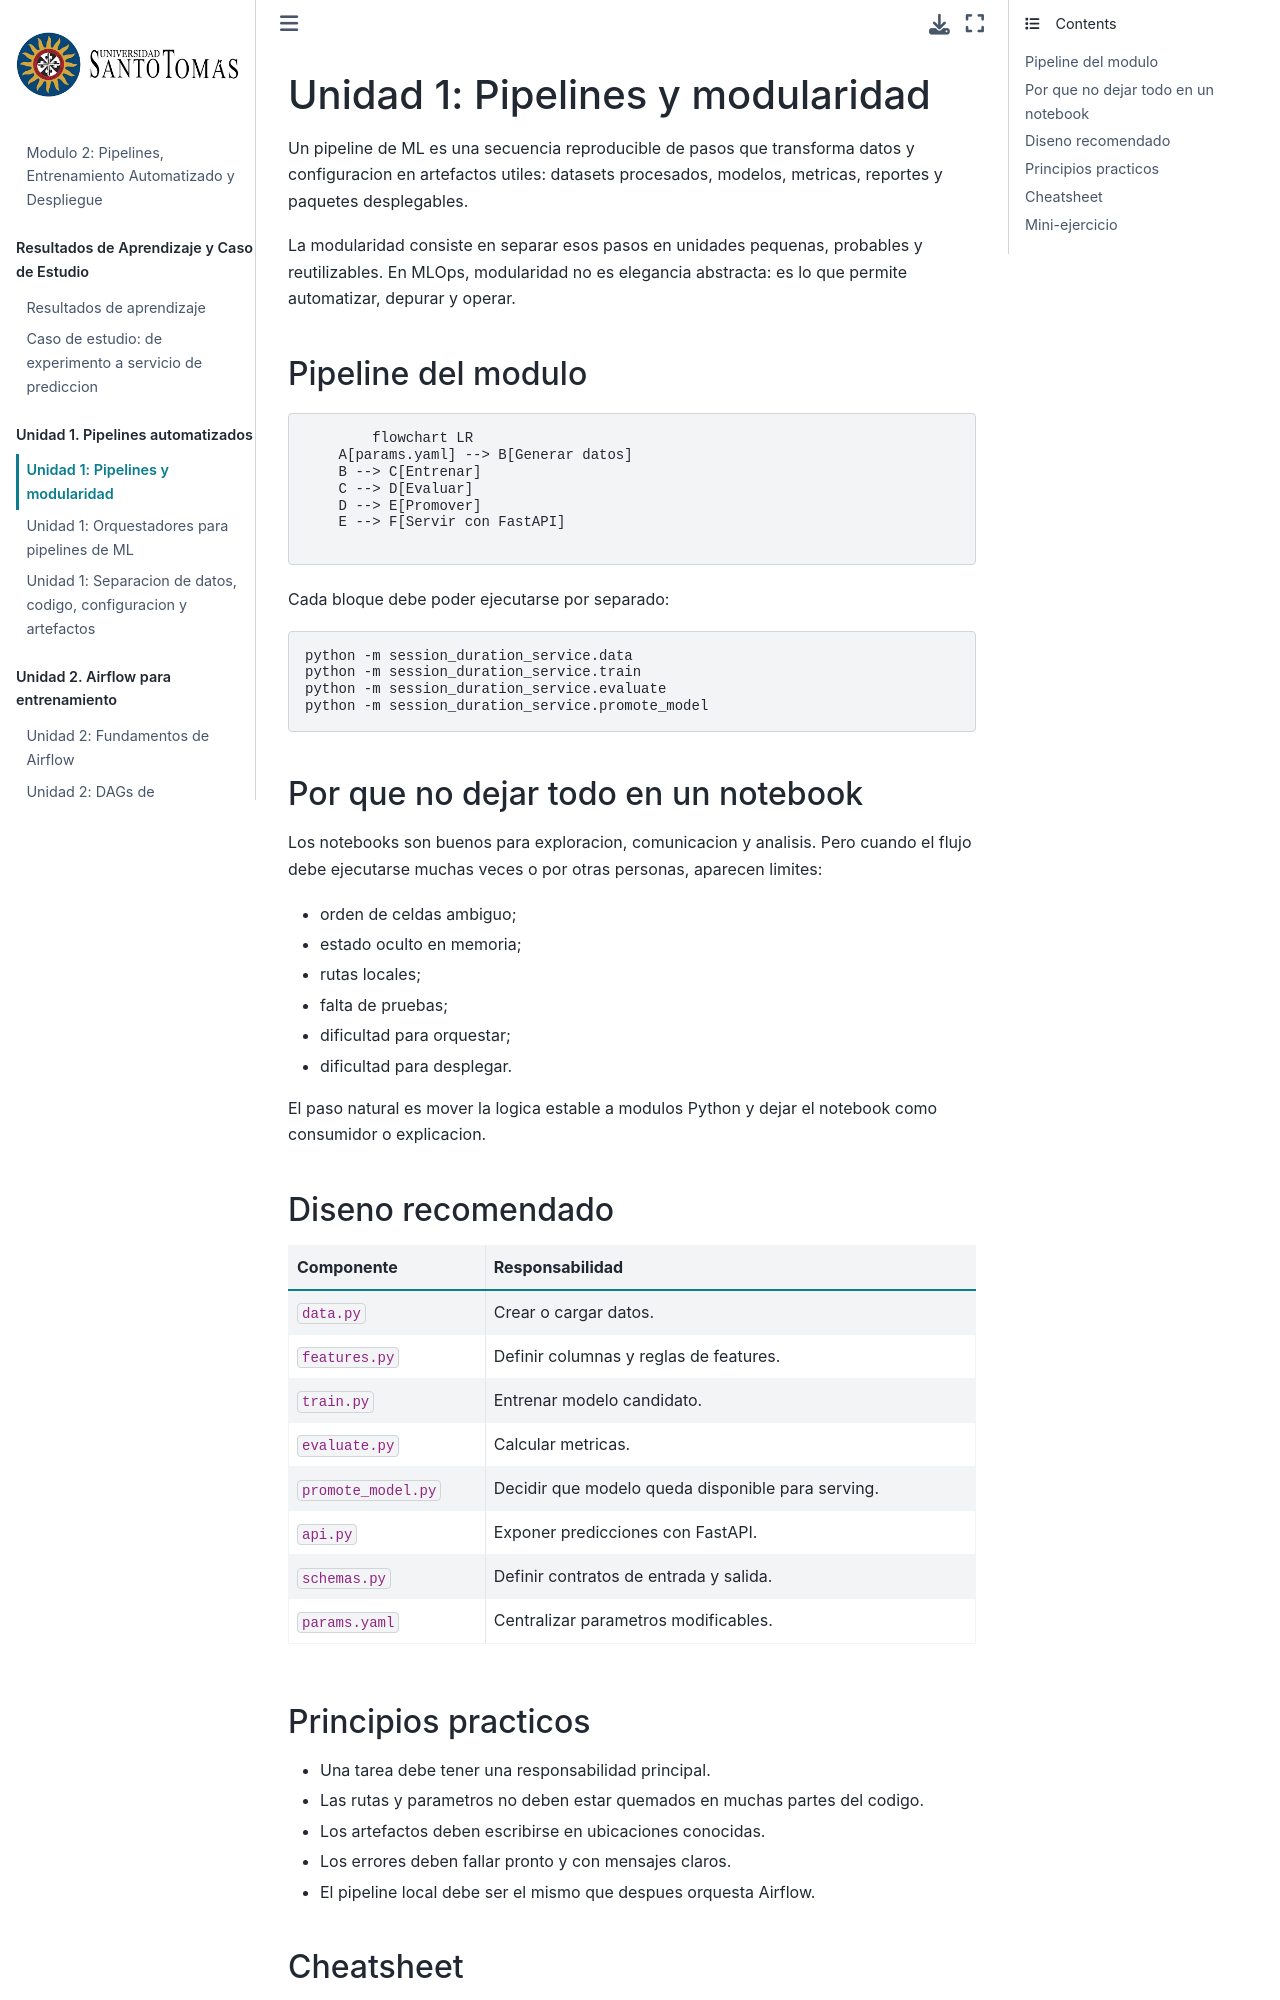

repository: wilmerpineda/modulo2_mlops_python · page: unidad_1/01_pipelines_modularidad.html · generator: jekyll

# Unidad 1: Pipelines y modularidad

Un pipeline de ML es una secuencia reproducible de pasos que transforma datos y configuracion en artefactos utiles: datasets procesados, modelos, metricas, reportes y paquetes desplegables.

La modularidad consiste en separar esos pasos en unidades pequenas, probables y reutilizables. En MLOps, modularidad no es elegancia abstracta: es lo que permite automatizar, depurar y operar.

## Pipeline del modulo

```{mermaid}
flowchart LR
    A[params.yaml] --> B[Generar datos]
    B --> C[Entrenar]
    C --> D[Evaluar]
    D --> E[Promover]
    E --> F[Servir con FastAPI]
```

Cada bloque debe poder ejecutarse por separado:

```bash
python -m session_duration_service.data
python -m session_duration_service.train
python -m session_duration_service.evaluate
python -m session_duration_service.promote_model
```

## Por que no dejar todo en un notebook

Los notebooks son buenos para exploracion, comunicacion y analisis. Pero cuando el flujo debe ejecutarse muchas veces o por otras personas, aparecen limites:

* orden de celdas ambiguo;
* estado oculto en memoria;
* rutas locales;
* falta de pruebas;
* dificultad para orquestar;
* dificultad para desplegar.

El paso natural es mover la logica estable a modulos Python y dejar el notebook como consumidor o explicacion.

## Diseno recomendado

| Componente | Responsabilidad |
| --- | --- |
| `data.py` | Crear o cargar datos. |
| `features.py` | Definir columnas y reglas de features. |
| `train.py` | Entrenar modelo candidato. |
| `evaluate.py` | Calcular metricas. |
| `promote_model.py` | Decidir que modelo queda disponible para serving. |
| `api.py` | Exponer predicciones con FastAPI. |
| `schemas.py` | Definir contratos de entrada y salida. |
| `params.yaml` | Centralizar parametros modificables. |
